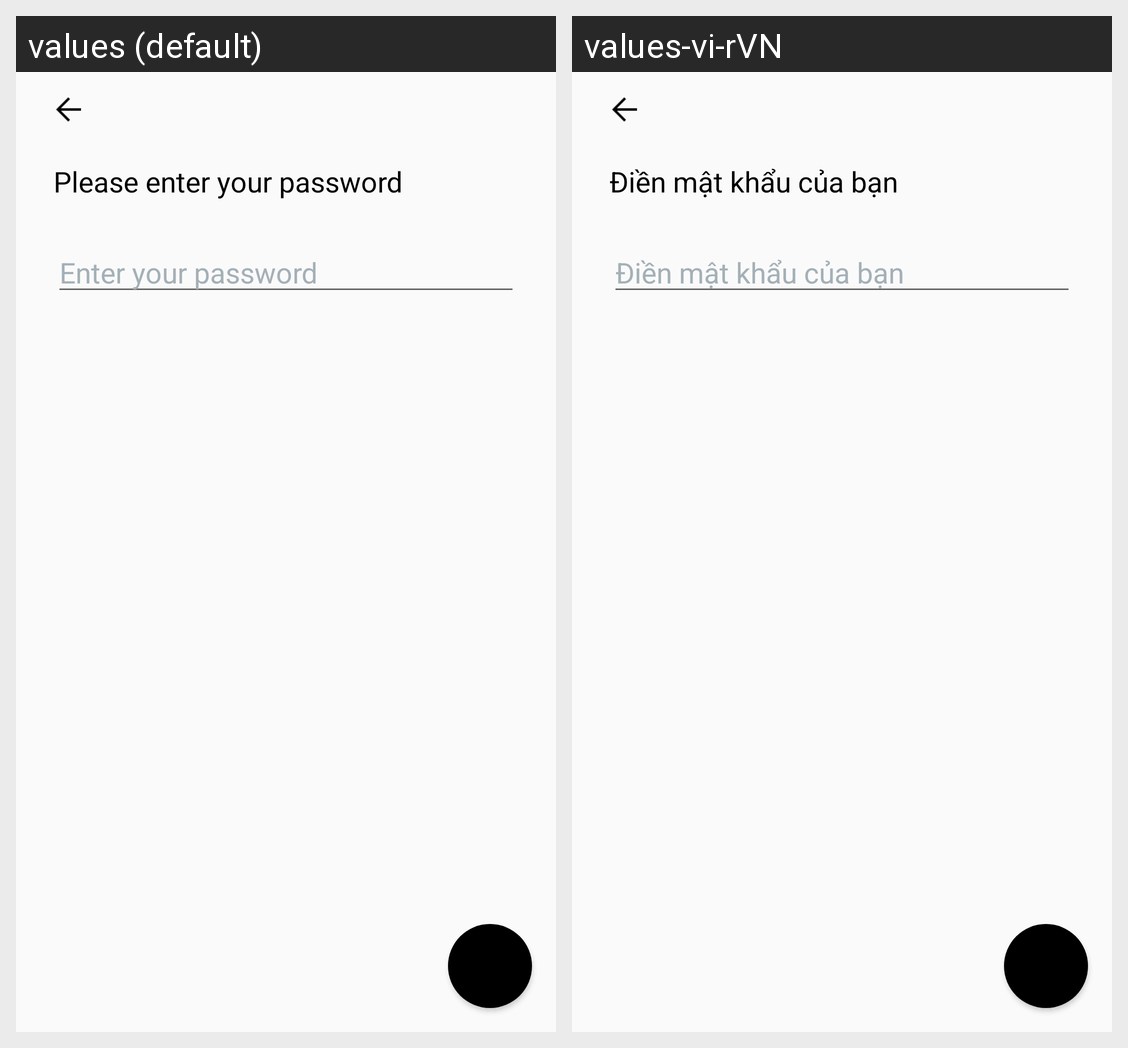

For this localized Android screen grid, give each drawn string resource with its value in every locale shown.
Android screen res/layout/activity_enter_pass.xml rendered under 2 locales, left to right: values (default), values-vi-rVN. Device: Nexus 5 (rendered at 1080×1920; each locale shown at half size, 540×960, under a caption strip naming it); theme AppTheme.
Strings drawn on this screen, with the default value and each locale's value (text and hints the layout hard-codes, and strings that could not be matched under every locale, appear in the picture but are not listed):

please_enter_your_password
  values: Please enter your password
  values-vi-rVN: Điền mật khẩu của bạn

enter_your_pass_word
  values: Enter your password
  values-vi-rVN: Điền mật khẩu của bạn
